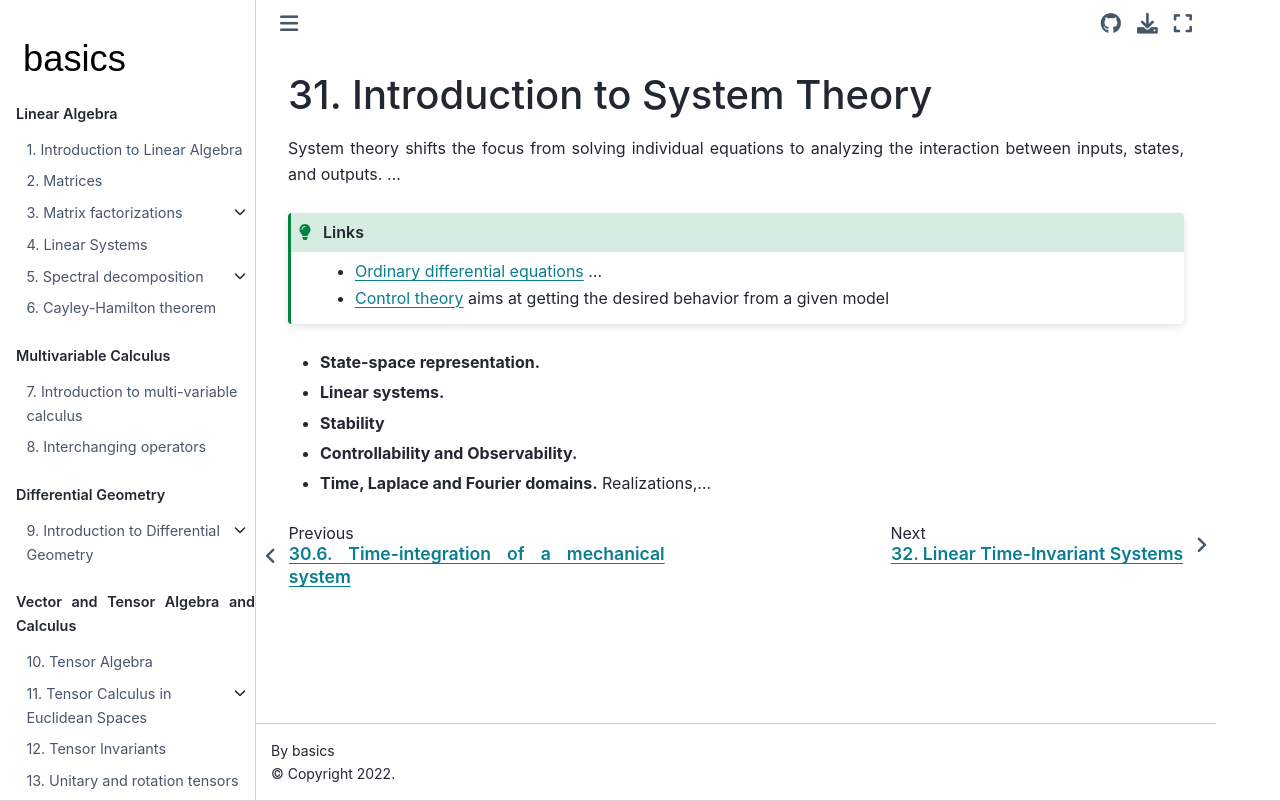

repository: Basics2022/bbooks-math-miscellanea · page: ch/system-theory/intro.html · generator: jekyll

(system-theory:intro)=
# Introduction to System Theory

System theory shifts the focus from solving individual equations to analyzing the interaction between inputs, states, and outputs. ...

```{admonition} Links
:class: tip

* [Ordinary differential equations](ode:intro) ...
* [Control theory](control:intro) aims at getting the desired behavior from a given model

```

* **State-space representation.**
* **Linear systems.**
* **Stability**
* **Controllability and Observability.**
* **Time, Laplace and Fourier domains.** Realizations,...
